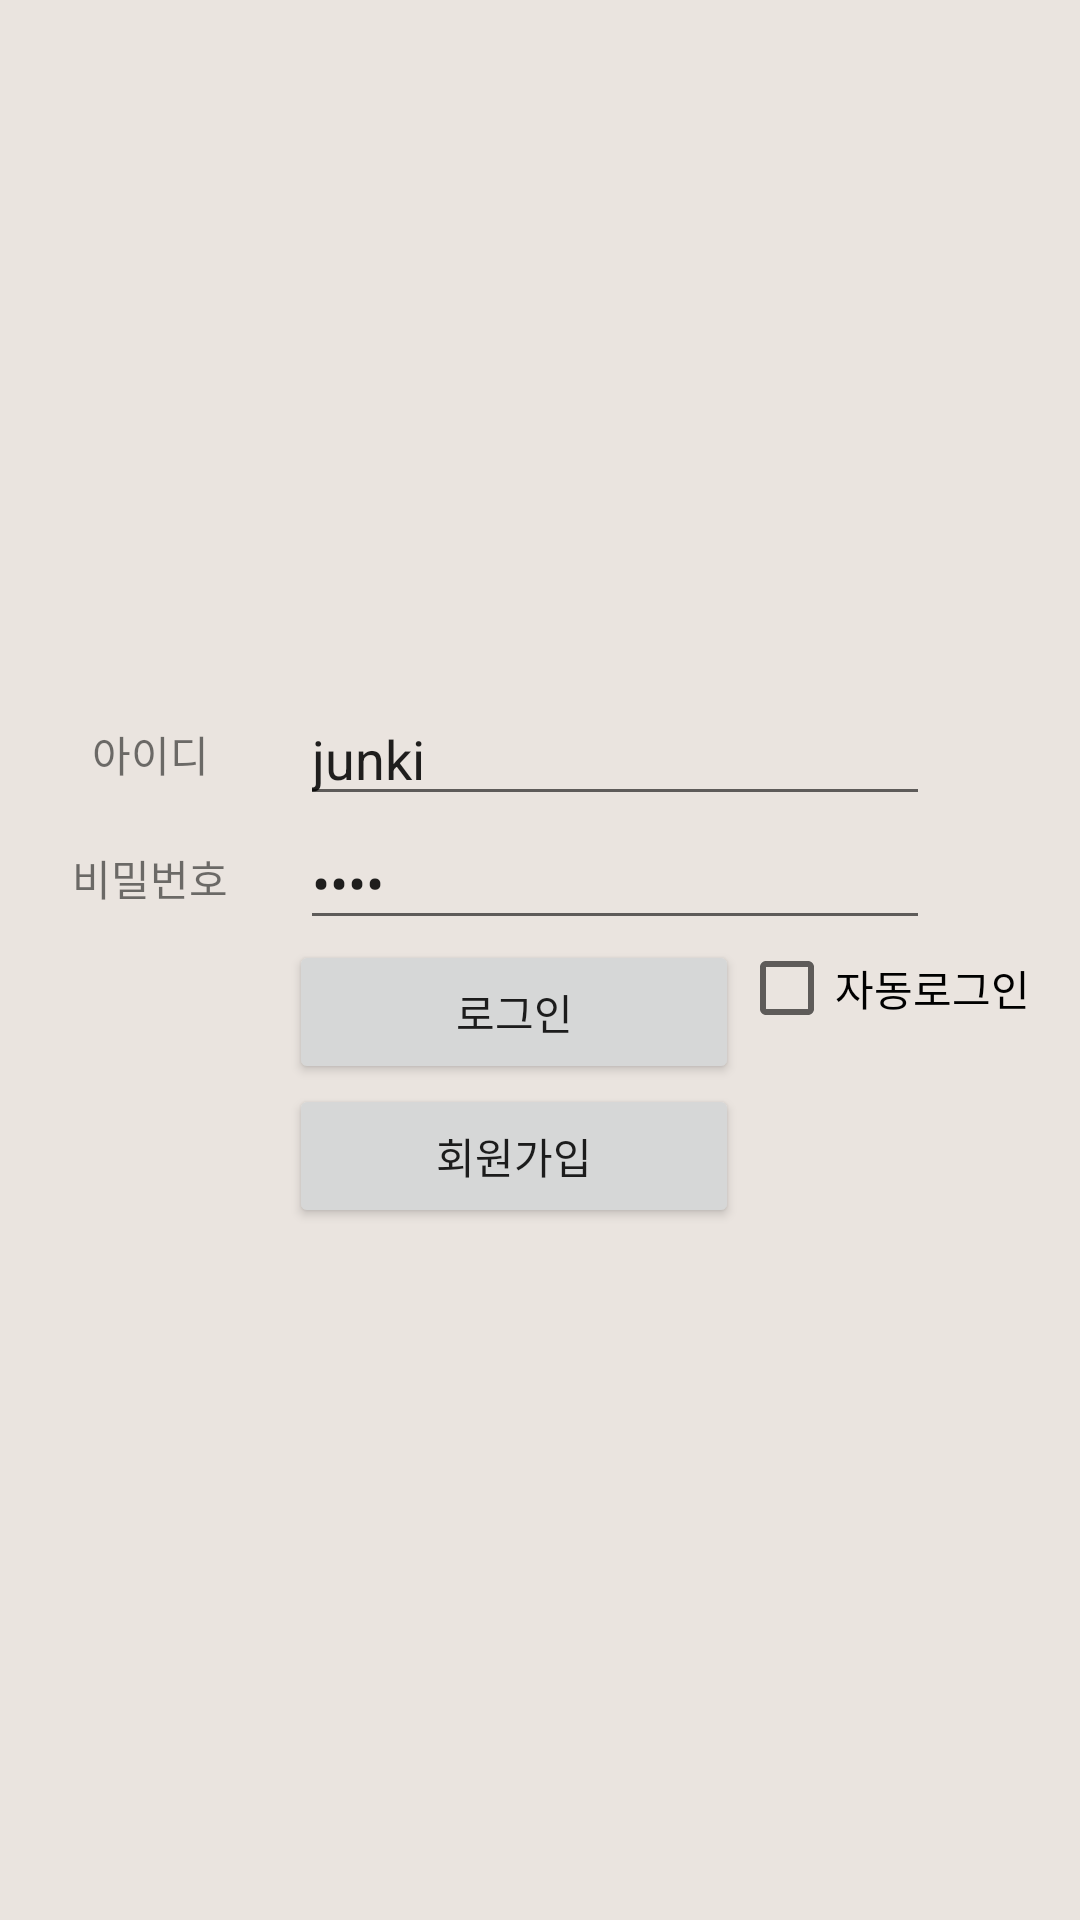

Here is an Android app screen rendered from its layout file. Give the layout XML and the strings, colors and styles it references.
<!-- AndroidManifest.xml: application theme MyTheme -->
<!-- res/layout/activity_login.xml -->
<?xml version="1.0" encoding="utf-8"?>
<RelativeLayout xmlns:android="http://schemas.android.com/apk/res/android"
    android:layout_width="match_parent"
    android:layout_height="match_parent"
    android:background="#EAE4DF">
    <LinearLayout
        android:layout_centerVertical="true"
        android:layout_width="match_parent"
        android:layout_height="wrap_content"
        android:orientation="vertical">

        <LinearLayout
            android:layout_width="match_parent"
            android:layout_height="wrap_content"
            android:orientation="horizontal">

            <TextView
                android:gravity="center"
                android:layout_width="100dp"
                android:layout_height="match_parent"
                android:text="아이디" />

            <EditText
                android:id="@+id/editText1"
                android:layout_width="wrap_content"
                android:layout_height="match_parent"
                android:layout_marginEnd="50dp"
                android:ems="10"
                android:text="junki" />
        </LinearLayout>
        <LinearLayout
            android:layout_width="match_parent"
            android:layout_height="wrap_content"
            android:orientation="horizontal">

            <TextView
                android:gravity="center"
                android:text="비밀번호"
                android:layout_width="100dp"
                android:layout_height="match_parent" />

            <EditText
                android:id="@+id/editText2"
                android:layout_width="wrap_content"
                android:layout_height="match_parent"
                android:layout_marginEnd="50dp"
                android:ems="10"
                android:inputType="numberPassword"
                android:text="1234" />
        </LinearLayout>

<RelativeLayout
    android:layout_width="wrap_content"
    android:layout_height="match_parent"
    android:layout_gravity="center"
    android:layout_marginStart="40dp">
    <Button
        android:id="@+id/button1"
        android:layout_width="150dp"
        android:layout_height="wrap_content"
        android:text="로그인"/>
    <Button
        android:id="@+id/button2"
        android:layout_width="150dp"
        android:layout_height="wrap_content"
        android:text="회원가입"
        android:layout_below="@id/button1"/>
    <CheckBox
        android:id="@+id/auto_login"
        android:text="자동로그인"
        android:layout_width="wrap_content"
        android:layout_height="wrap_content"
        android:layout_toRightOf="@id/button1"/>
</RelativeLayout>
    </LinearLayout>
</RelativeLayout>
<!-- resources referenced by this layout -->
<resources>
  <style name="MyTheme" parent="Theme.AppCompat.Light.NoActionBar" />
</resources>
